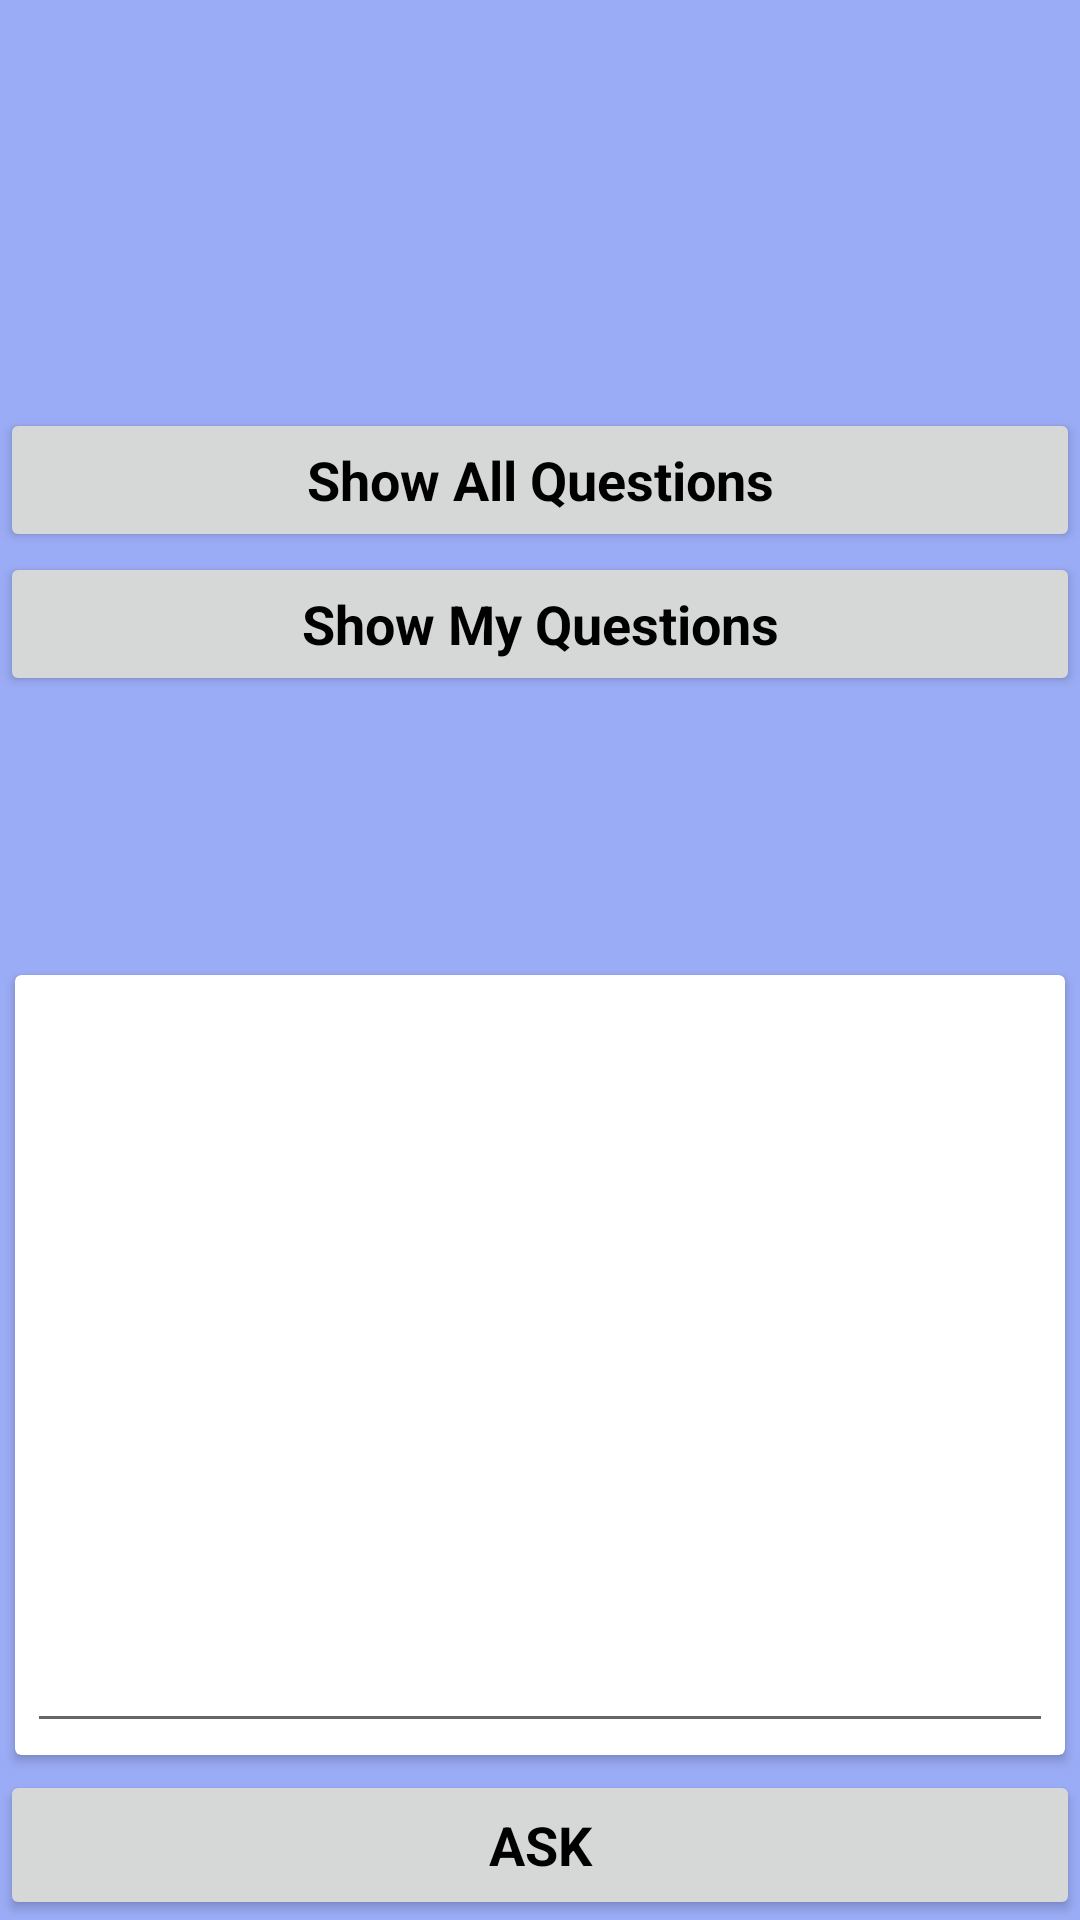

Reconstruct the res/layout file that produces this screen, plus the resources it refers to.
<!-- AndroidManifest.xml: application theme AppTheme -->
<!-- res/layout/activity_forum.xml -->
<?xml version="1.0" encoding="utf-8"?>
<LinearLayout xmlns:android="http://schemas.android.com/apk/res/android"
    xmlns:app="http://schemas.android.com/apk/res-auto"
    xmlns:tools="http://schemas.android.com/tools"
    android:layout_width="match_parent"
    android:layout_height="match_parent"
    tools:context=".Forum"
    android:orientation="vertical"
    android:background="@color/light_blue">



    <RelativeLayout
        android:layout_width="match_parent"
        android:layout_height="0dp"
        android:layout_weight="0.5"
        android:orientation="vertical">

        <Button
            android:id="@+id/btn_all_q"
            android:layout_width="match_parent"
            android:layout_height="wrap_content"
            android:layout_centerVertical="true"
            android:text="Show All Questions"
            android:textColor="#000"
            android:textStyle="bold"
            android:textAppearance="?android:textAppearanceMedium"/>

        <Button
            android:id="@+id/btn_my_q"
            android:layout_width="match_parent"
            android:layout_height="wrap_content"
            android:layout_below="@+id/btn_all_q"
            android:text="Show My Questions"
            android:textColor="#000"
            android:textStyle="bold"
            android:textAppearance="?android:textAppearanceMedium"/>

    </RelativeLayout>

    <LinearLayout
        android:layout_width="match_parent"
        android:layout_height="0dp"
        android:layout_weight="0.5"
        android:orientation="vertical">


        <android.support.v7.widget.CardView
            android:layout_width="match_parent"
            android:layout_height="0dp"
            android:layout_weight="0.5"
            android:layout_margin="5dp">

        <EditText
            android:id="@+id/et_q"
            android:layout_width="match_parent"
            android:layout_height="match_parent"
            android:layout_margin="4dp"
            android:gravity="top"
            android:inputType="textMultiLine" />

        </android.support.v7.widget.CardView>

        <Button
            android:id="@+id/btn_submit"
            android:layout_width="match_parent"
            android:layout_height="50dp"
            android:text="ASK"
            android:textColor="#000"
            android:textStyle="bold"
            android:textAppearance="?android:textAppearanceMedium"/>

    </LinearLayout>


</LinearLayout>
<!-- resources referenced by this layout -->
<resources>
  <color name="light_blue">#9bacf6</color>
  <style name="AppTheme" parent="Base.Theme.AppCompat.Light.DarkActionBar">
          
          <item name="navigationViewStyle">@style/Widget.Design.NavigationView</item>
          <item name="coordinatorLayoutStyle">@style/Widget.Support.CoordinatorLayout</item>
          <item name="colorPrimary">@color/colorPrimary</item>
          <item name="colorPrimaryDark">@color/colorPrimaryDark</item>
          <item name="colorAccent">@color/colorAccent</item>
      </style>
  <color name="colorPrimary">#3F51B5</color>
  <color name="colorPrimaryDark">#303F9F</color>
  <color name="colorAccent">#FF4081</color>
</resources>
